pico-8 play session: mixed d-pad (fixed 12-tick cycle), after a click and taps of 🅾, ❎, 🅾+❎, 🅾 in the second before t = 0

[t = 1 s] mixed d-pad (1.2s cycle ×~1): → ← ↑ ↓ + 🅾/❎ taps, ~1s
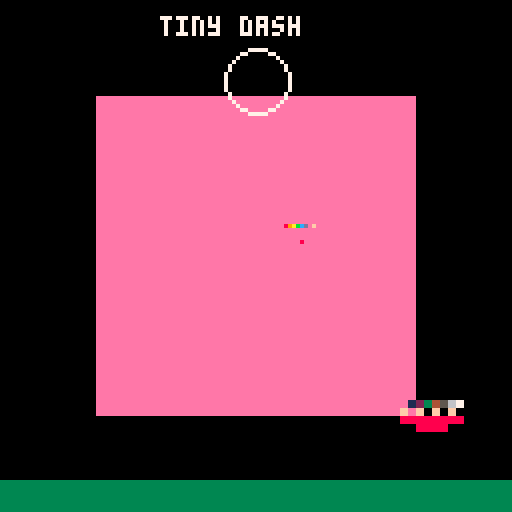

pico-8 cartridge
version 41
__lua__
-- tiny dash
-- by moybyte

-- A cart WE wrote, so the repo may actually carry it. It exists to be
-- imported, not to be fun -- but since #194's Lua leg it also has to RUN,
-- because "the imported cart plays" is the claim under test and a fixture
-- that only has to convert cannot prove it.
--
-- So three jobs, and every line serves one of them:
--   1. every section the importer reads is present and small;
--   2. the cart's own code is OBSERVABLE once it runs -- `ticks` counts
--      _update calls (a host test reads the Lua global straight out of the
--      running state) and _draw paints a big pink square no shell chrome
--      paints, which is what the browser suite counts on the canvas;
--   3. it names one verb from each half of the compatibility report --
--      sspr (exists here, different manners) and dset (nothing answers to
--      it), the latter parked in a function nothing calls, because the
--      report's scan is textual and a cart that CALLED it would stop there.

x = 60
y = 60
ticks = 0

function _update()
 ticks += 1
 if btn(0) then x -= 1 end
 if btn(1) then x += 1 end
 if btn(2) then y -= 1 end
 if btn(3) then y += 1 end
end

-- never called: dead code is ordinary in a p8 cart, and it is what lets the
-- report name a verb the shim has no answer for without crashing the cart.
function unused_save()
 dset(0, ticks)
end

function _draw()
 cls(0)
 rectfill(24, 24, 103, 103, 14)
 rectfill(0, 120, 127, 127, 3)
 circ(64, 20, 8, 7)
 pset(x, y, 8)
 spr(1, x - 4, y - 4)
 sspr(0, 0, 8, 8, 100, 100, 16, 16)
 print("tiny dash", 40, 4, 7)
end
__gfx__
0123456789abcdef0000000000000000000000000000000000000000000000000000000000000000000000000000000000000000000000000000000000000000
f0f0f0f0000000000000000000000000000000000000000000000000000000000000000000000000000000000000000000000000000000000000000000000000
88888888000000000000000000000000000000000000000000000000000000000000000000000000000000000000000000000000000000000000000000000000
00888800000000000000000000000000000000000000000000000000000000000000000000000000000000000000000000000000000000000000000000000000
__gff__
0001020300000000000000000000000000000000000000000000000000000000000000000000000000000000000000000000000000000000000000000000000000000000000000000000000000000000000000000000000000000000000000000000000000000000000000000000000000000000000000000000000000000000
0000000000000000000000000000000000000000000000000000000000000000000000000000000000000000000000000000000000000000000000000000000000000000000000000000000000000000000000000000000000000000000000000000000000000000000000000000000000000000000000000000000000000000
__map__
0102030400000000000000000000000000000000000000000000000000000000000000000000000000000000000000000000000000000000000000000000000000000000000000000000000000000000000000000000000000000000000000000000000000000000000000000000000000000000000000000000000000000000
0000000000000000000000000000000000000000000000000000000000000000000000000000000000000000000000000000000000000000000000000000000000000000000000000000000000000000000000000000000000000000000000000000000000000000000000000000000000000000000000000000000000000000
